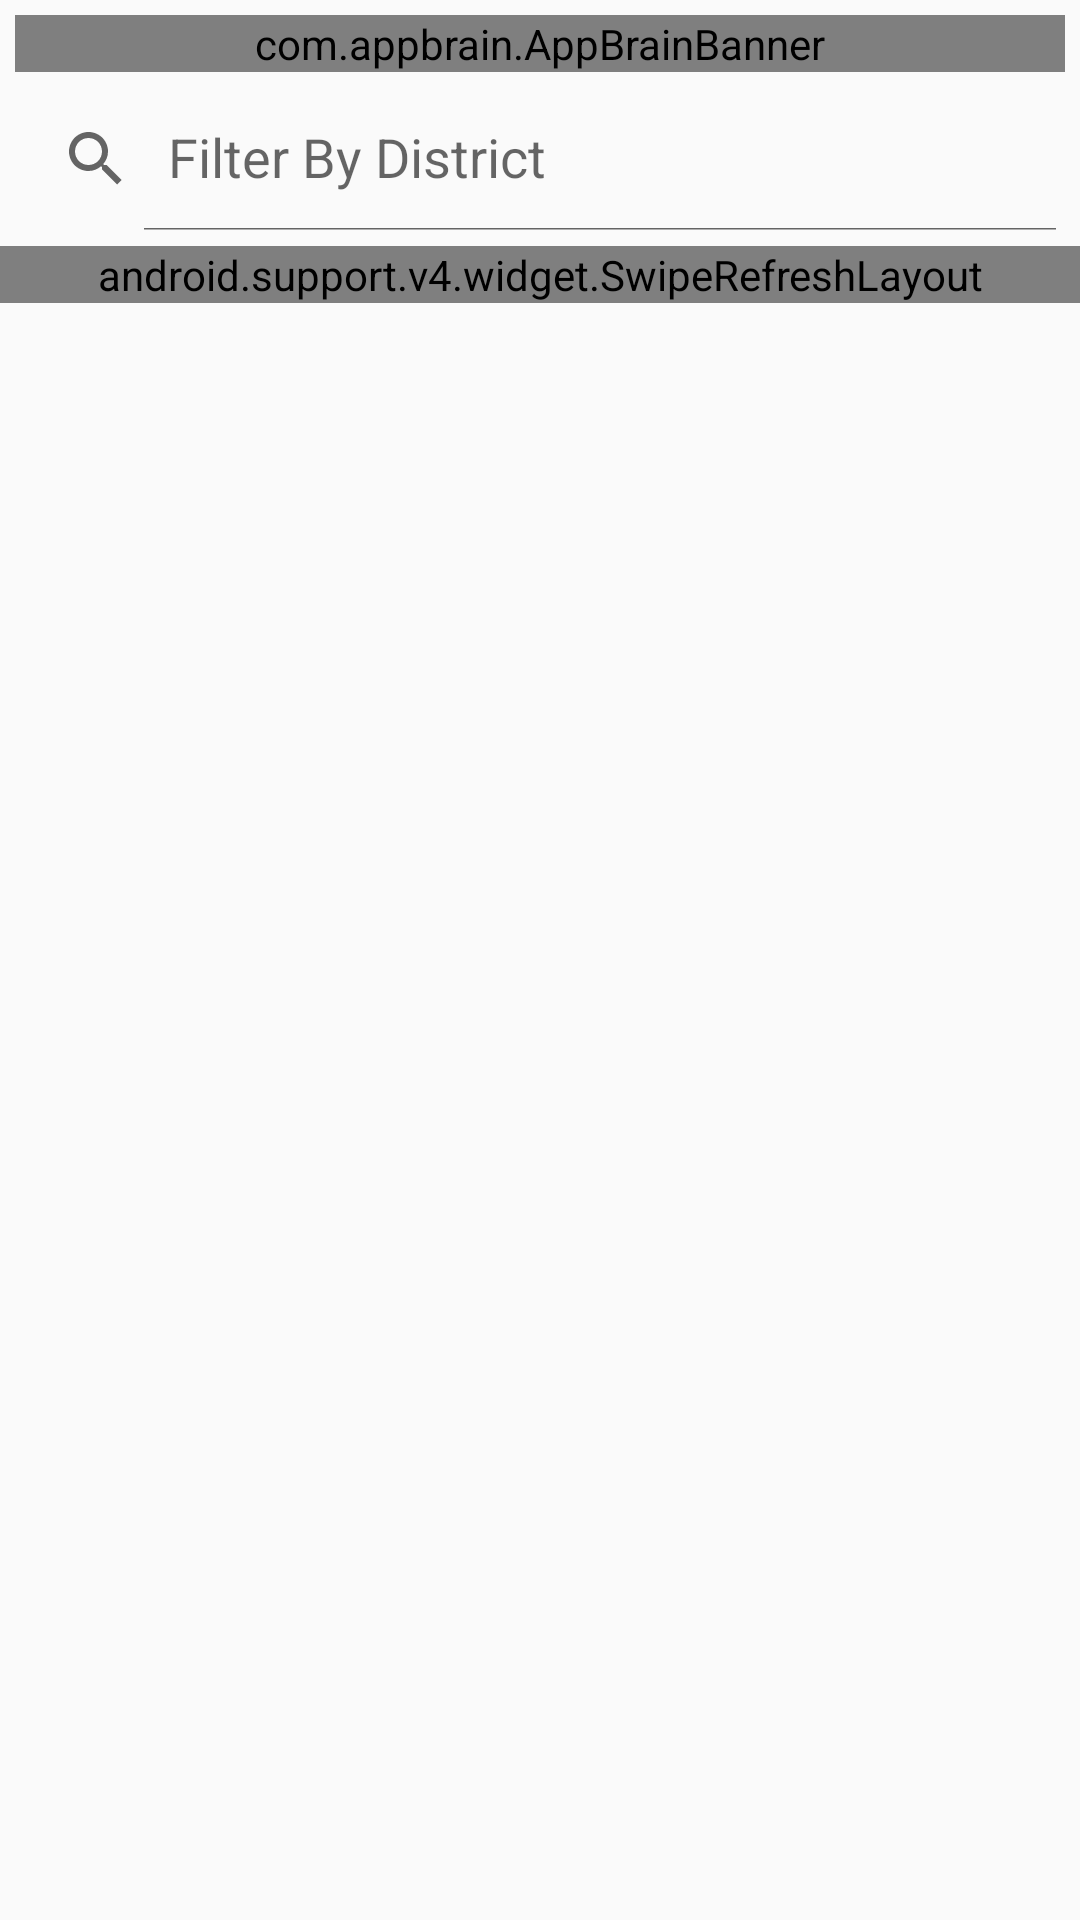

Reconstruct the res/layout file that produces this screen, plus the resources it refers to.
<!-- AndroidManifest.xml: application theme AppTheme -->
<!-- res/layout/activity_theater_list.xml -->
<?xml version="1.0" encoding="utf-8"?>
<android.support.design.widget.CoordinatorLayout xmlns:android="http://schemas.android.com/apk/res/android"
    xmlns:app="http://schemas.android.com/apk/res-auto"
    xmlns:fab="http://schemas.android.com/apk/res-auto"
    xmlns:tools="http://schemas.android.com/tools"
    android:layout_width="match_parent"
    android:layout_height="match_parent"
    tools:context="com.starwings.app.smartserchapp.HomePageActivity">

    <android.support.design.widget.AppBarLayout
        android:layout_width="match_parent"
        android:layout_height="wrap_content"
        android:background="#FFFFFF"
        android:theme="@style/AppTheme.AppBarOverlay">

        <LinearLayout
            android:layout_width="match_parent"
            app:layout_collapseMode="pin"
            android:layout_marginLeft="10dp"
            android:layout_marginTop="10dp"
            android:visibility="gone"
            app:popupTheme="@style/ThemeOverlay.AppCompat.Light"
            android:layout_height="?attr/actionBarSize">

        </LinearLayout>
    </android.support.design.widget.AppBarLayout>

    <com.github.clans.fab.FloatingActionButton
        android:id="@+id/fab"
        android:layout_width="wrap_content"
        android:layout_height="wrap_content"
        android:layout_gravity="bottom|right"
        android:layout_marginBottom="8dp"
        android:layout_marginRight="8dp"
        android:padding="5dp"
        android:src="@drawable/ic_menu"
        android:visibility="gone"
        fab:fab_colorNormal="@color/colorPrimary"
        fab:fab_colorPressed="@color/colorPrimaryDark"
        />

    <include
        android:id="@+id/include"
        layout="@layout/content_theater_view" />


</android.support.design.widget.CoordinatorLayout>
<!-- res/layout/content_theater_view.xml (included above) -->
<?xml version="1.0" encoding="utf-8"?>
<LinearLayout
    xmlns:android="http://schemas.android.com/apk/res/android"
    xmlns:app="http://schemas.android.com/apk/res-auto"
    xmlns:appbrain="http://schemas.android.com/apk/lib/com.appbrain"
    xmlns:tools="http://schemas.android.com/tools"
    android:orientation="vertical"
    android:layout_width="match_parent"
    android:layout_height="wrap_content">

    <com.appbrain.AppBrainBanner
        android:layout_width="match_parent"
        android:layout_margin="5dp"
        android:layout_below="@+id/subcat_top_layout"
        appbrain:adid="subcategory_ad_id"
        android:id="@+id/adbanner"
        android:layout_height="wrap_content" />
    
    
    
    
    
    
    
    
    
    
    
    
    
    
    
    
    
    
    
    
    <android.support.v7.widget.SearchView
        android:id="@+id/sv"
        app:queryHint="@string/searchtheater"
        app:defaultQueryHint="@string/searchtheater"
        app:iconifiedByDefault="false"
        android:layout_marginBottom="5dp"
        android:layout_width="match_parent"
        android:layout_height="wrap_content"/>

    <ProgressBar
        android:layout_width="wrap_content"
        android:layout_height="wrap_content"
        android:id="@+id/catLoading"
        android:layout_gravity="center_horizontal"
        android:visibility="gone"
        />

    <android.support.v4.widget.SwipeRefreshLayout
        android:id="@+id/swipeRefreshLayout"
        android:layout_width="match_parent"
        android:layout_height="wrap_content">
        <android.support.v7.widget.RecyclerView
            android:id="@+id/recycler_view"
            android:layout_margin="5dp"
            android:layout_width="match_parent"
            android:layout_height="wrap_content"
            android:clipToPadding="false"
            android:scrollbars="vertical" />
    </android.support.v4.widget.SwipeRefreshLayout>


</LinearLayout>
<!-- resources referenced by this layout -->
<resources>
  <color name="colorPrimary">#3F51B5</color>
  <color name="colorPrimaryDark">#303F9F</color>
  <string name="searchtheater">Filter By District</string>
  <style name="AppTheme.AppBarOverlay" parent="ThemeOverlay.AppCompat.Dark.ActionBar" />
  <style name="AppTheme" parent="Theme.AppCompat.Light.DarkActionBar">
          
          <item name="colorPrimary">@color/colorPrimary</item>
          <item name="colorPrimaryDark">@color/colorPrimaryDark</item>
          <item name="colorAccent">@color/colorAccent</item>
      </style>
  <color name="colorAccent">#FF4081</color>
</resources>
